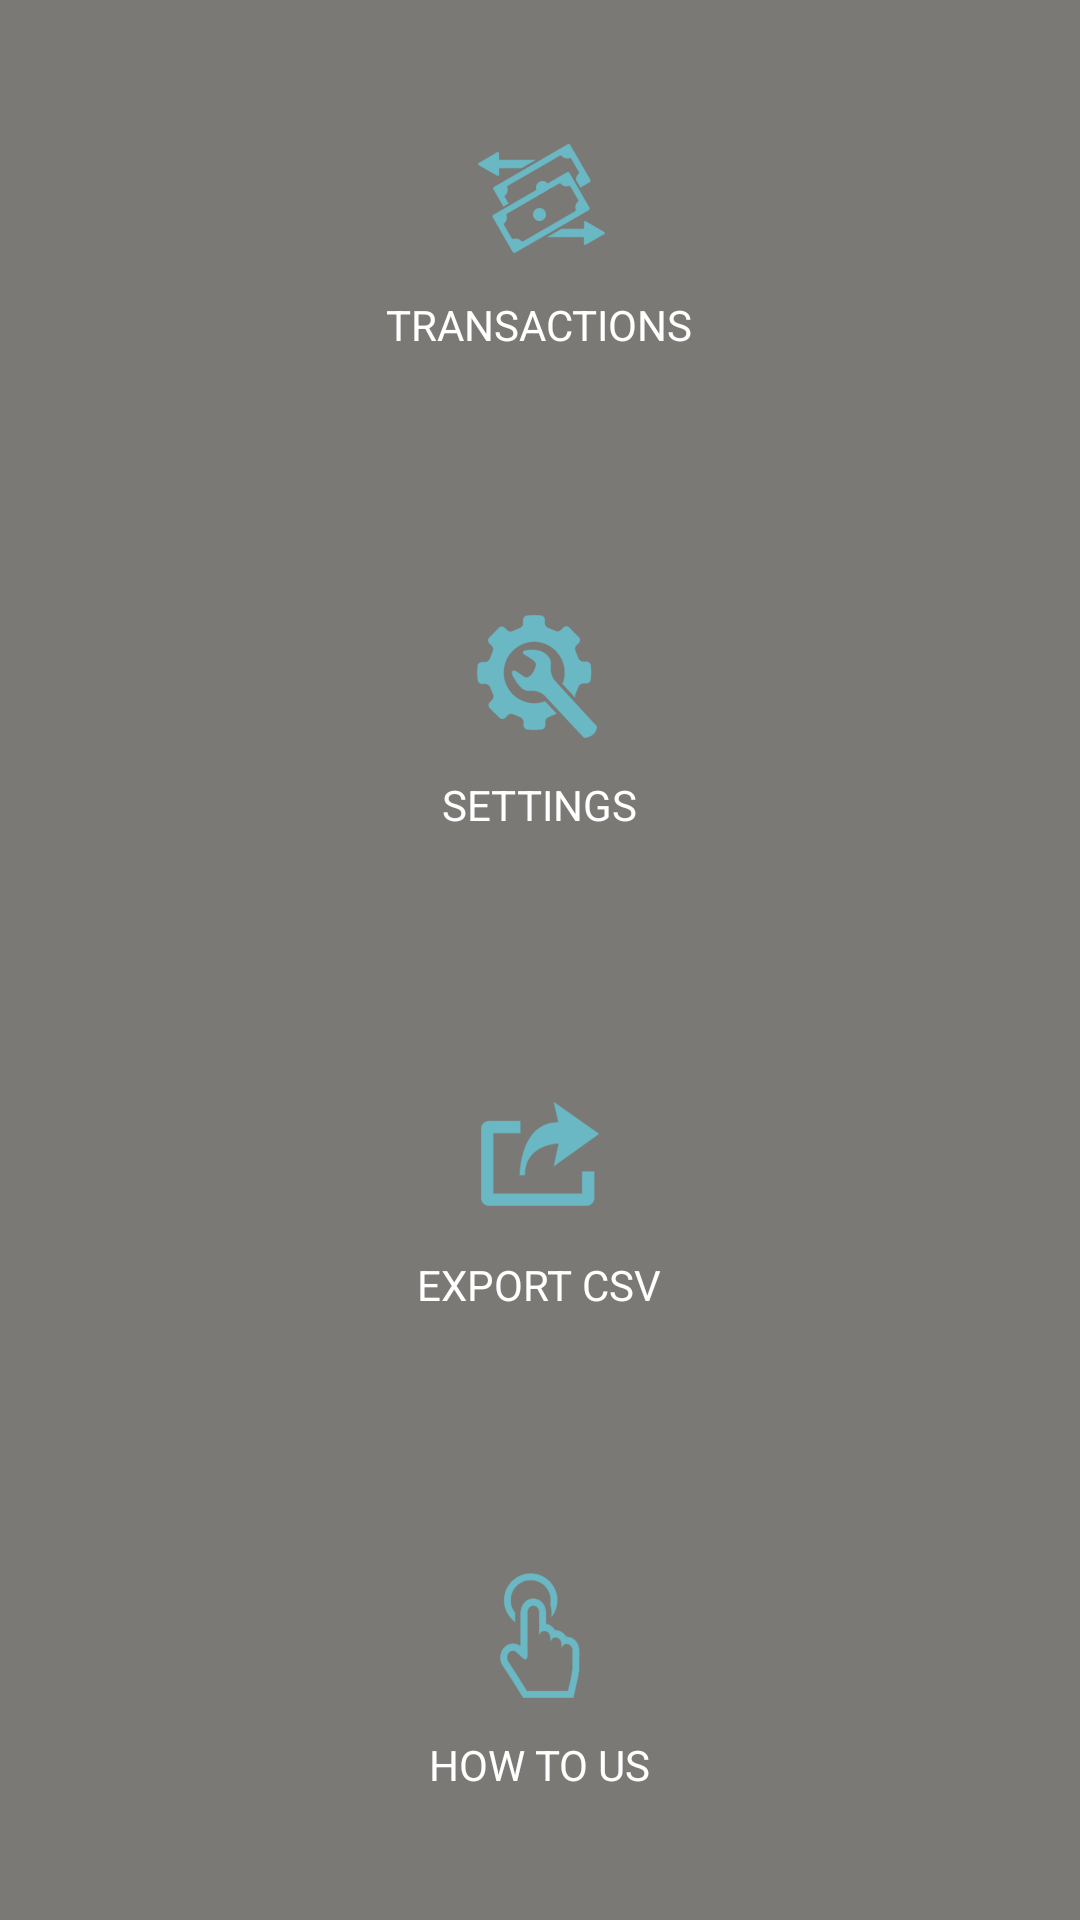

Android layout source for this screen:
<!-- AndroidManifest.xml: application theme AppTheme -->
<!-- res/layout/fragment_navigation_drawer.xml -->
<RelativeLayout
    xmlns:android="http://schemas.android.com/apk/res/android"
    xmlns:tools="http://schemas.android.com/tools"
    android:layout_width="match_parent"
    android:layout_height="match_parent"
    android:background="@android:color/white"
    tools:context=".fragment.NavigationDrawerFragment">


<LinearLayout
    android:layout_width="match_parent"
    android:layout_height="match_parent"
    android:alpha="0.8"
    android:background="#5A5855"

    android:orientation="vertical">



    <LinearLayout
        android:id="@+id/transactions"
        android:layout_width="match_parent"
        android:layout_height="0dp"
        android:orientation="vertical"
        android:gravity="center"
        android:layout_weight="1">

        <ImageView
            android:layout_width="wrap_content"
            android:layout_height="wrap_content"
            android:src="@drawable/transactions"/>

        <TextView
            android:layout_width="wrap_content"
            android:layout_height="wrap_content"
            android:textColor="@color/white"
            android:layout_marginTop="10dp"
            android:textSize="14sp"
            android:text="@string/transactions"/>



    </LinearLayout>


    <LinearLayout
        android:id="@+id/settings"
        android:layout_width="match_parent"
        android:layout_height="0dp"
        android:orientation="vertical"
        android:gravity="center"
        android:layout_weight="1">

        <ImageView
            android:layout_width="wrap_content"
            android:layout_height="wrap_content"
            android:src="@drawable/settings"/>

        <TextView
            android:layout_width="wrap_content"
            android:layout_height="wrap_content"
            android:textColor="@color/white"
            android:textSize="14sp"
            android:layout_marginTop="10dp"
            android:text="@string/settings"/>



    </LinearLayout>

    <LinearLayout
        android:id="@+id/export_csv"
        android:layout_width="match_parent"
        android:layout_height="0dp"
        android:orientation="vertical"
        android:gravity="center"
        android:layout_weight="1">

        <ImageView
            android:layout_width="wrap_content"
            android:layout_height="wrap_content"
            android:src="@drawable/export"/>

        <TextView
            android:layout_width="wrap_content"
            android:layout_height="wrap_content"
            android:textColor="@color/white"
            android:layout_marginTop="10dp"
            android:textSize="14sp"
            android:text="@string/export_csv"/>



    </LinearLayout>


    <LinearLayout
        android:id="@+id/how_to_us"
        android:layout_width="match_parent"
        android:layout_height="0dp"
        android:orientation="vertical"
        android:gravity="center"
        android:layout_weight="1">

        <ImageView
            android:layout_width="wrap_content"
            android:layout_height="wrap_content"
            android:src="@drawable/how_to_use"/>

        <TextView
            android:layout_width="wrap_content"
            android:layout_height="wrap_content"
            android:textColor="@color/white"
            android:layout_marginTop="10dp"
            android:textSize="14sp"
            android:text="@string/how_to_us"/>



    </LinearLayout>


</LinearLayout>

    <FrameLayout
        android:id="@+id/overlayFrame"
        android:layout_width="match_parent"
        android:layout_height="wrap_content"
        >
        <ImageView
            android:id="@+id/overlayImage"
            android:layout_width="wrap_content"
            android:layout_height="wrap_content" />
    </FrameLayout>



</RelativeLayout>
<!-- resources referenced by this layout -->
<resources>
  <color name="white">#FFF</color>
  <!-- drawable export: png bitmap (drawable-xxhdpi, 3614 bytes) -->
  <!-- drawable how_to_use: png bitmap (drawable-xxhdpi, 4583 bytes) -->
  <!-- drawable settings: png bitmap (drawable-xxhdpi, 5625 bytes) -->
  <!-- drawable transactions: png bitmap (drawable-xxhdpi, 6094 bytes) -->
  <string name="export_csv">EXPORT CSV</string>
  <string name="how_to_us">HOW TO US</string>
  <string name="settings">SETTINGS</string>
  <string name="transactions">TRANSACTIONS</string>
  <style name="AppTheme" parent="Theme.AppCompat.Light.NoActionBar">
          
          <item name="colorPrimary">@color/primary</item>
          <item name="colorPrimaryDark">@color/primary_dark</item>
          <item name="colorAccent">@color/colorAccent</item>
  
  
          <item name="popupMenuStyle">@style/popupMenuStyle</item>
          <item name="android:textAppearanceSmallPopupMenu">@style/myPopupMenuTextAppearanceSmall
          </item>
          <item name="android:textAppearanceLargePopupMenu">@style/myPopupMenuTextAppearanceLarge
          </item>
      </style>
  <color name="primary">#70C2DE</color>
  <color name="primary_dark">#70C2DE</color>
  <color name="colorAccent">#70C2DE</color>
  <style name="popupMenuStyle" parent="Widget.AppCompat.PopupMenu">
          <item name="android:popupBackground">@color/primary</item>
          <item name="android:textColor">@color/white</item>
      </style>
  <style name="myPopupMenuTextAppearanceSmall" parent="@android:style/TextAppearance.DeviceDefault.Widget.PopupMenu.Small">
          <item name="android:textColor">@color/white</item>
      </style>
  <style name="myPopupMenuTextAppearanceLarge" parent="@android:style/TextAppearance.DeviceDefault.Widget.PopupMenu.Large">
          <item name="android:textColor">@color/white</item>
      </style>
</resources>
